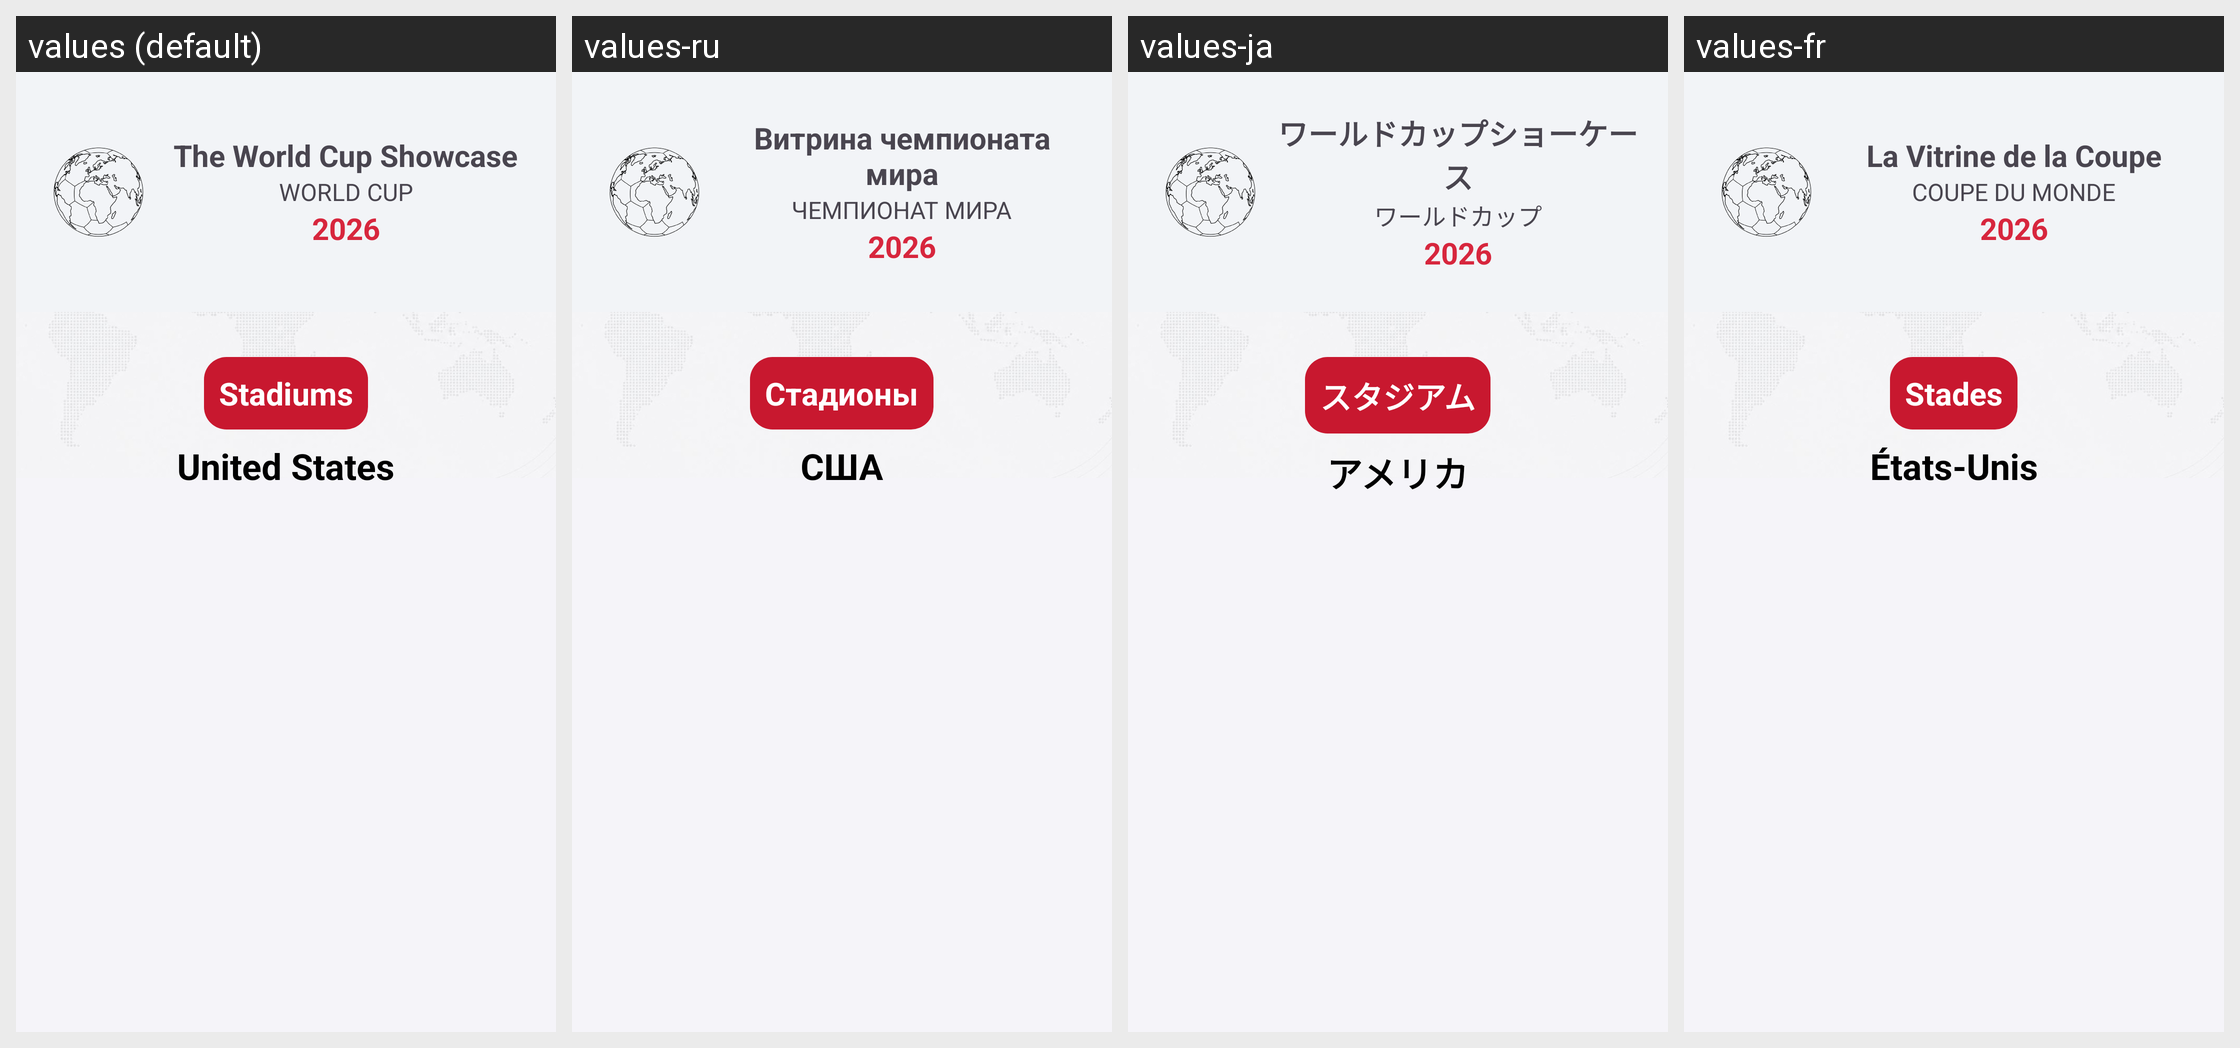

The Android screen above is rendered under several locales of the same app. Produce the string resources it draws, with the default and per-locale values.
Android screen res/layout/activity_estadios.xml rendered under 4 locales, left to right: values (default), values-ru, values-ja, values-fr. Device: Nexus 5 (rendered at 1080×1920; each locale shown at half size, 540×960, under a caption strip naming it); theme Theme.App_Copa_do_Mundo.
Other locales in the repository, not shown: values-de, values-es, values-it, values-pt-rBR.
Strings drawn on this screen, with the default value and each locale's value (text and hints the layout hard-codes, and strings that could not be matched under every locale, appear in the picture but are not listed):

nome_do_app
  values: The World Cup Showcase
  values-ru: Витрина чемпионата
      мира
  values-ja: ワールドカップショーケース
  values-fr: La Vitrine de la Coupe

descricao_nome
  values: WORLD CUP
  values-ru: ЧЕМПИОНАТ МИРА
  values-ja: ワールドカップ
  values-fr: COUPE DU MONDE

ano_copa
  values: 2026
  values-ru: 2026
  values-ja: 2026
  values-fr: 2026

titulo_estadios
  values: Stadiums
  values-ru: Стадионы
  values-ja: スタジアム
  values-fr: Stades

estados_unidos
  values: United States
  values-ru: США
  values-ja: アメリカ
  values-fr: États-Unis
